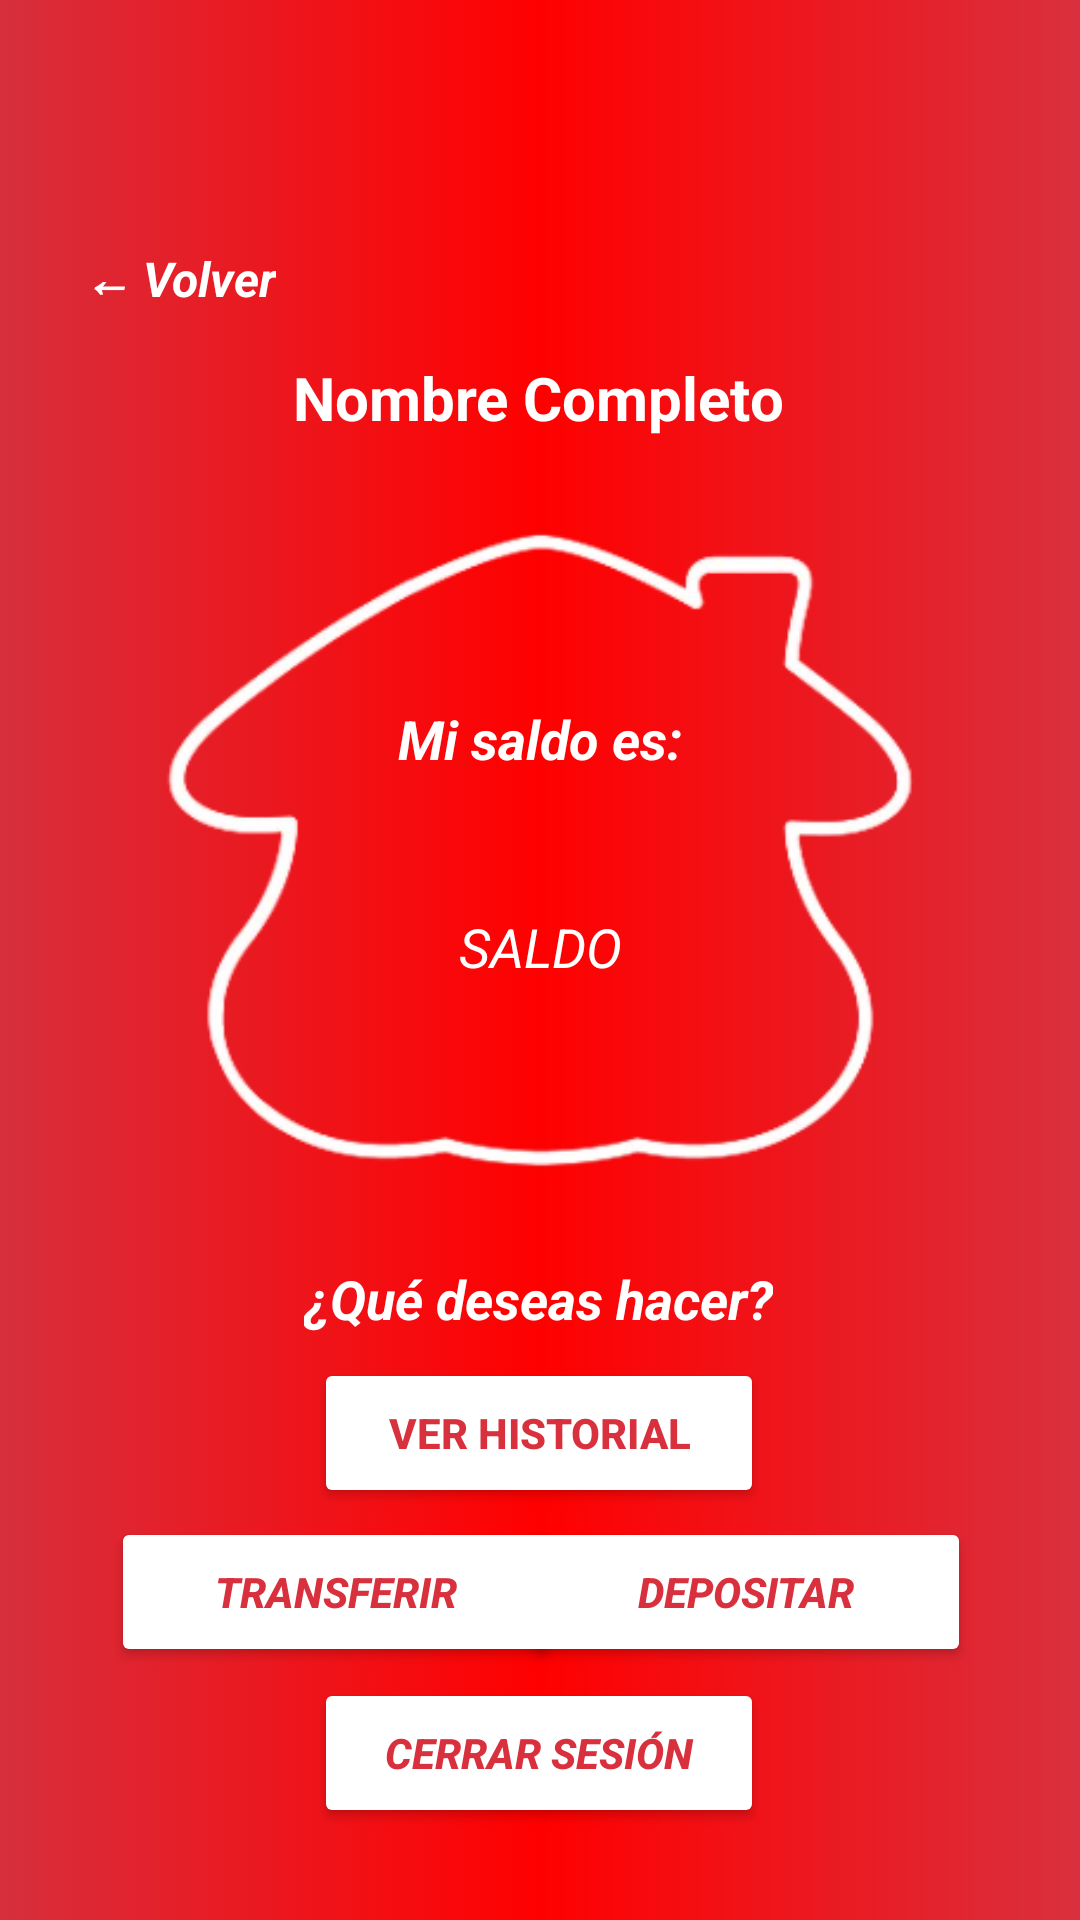

This screen was rendered from an Android layout file. Write that file and the resources it references.
<!-- AndroidManifest.xml: application theme Theme.DaviviendaBank -->
<!-- res/layout/activity_saldo.xml -->
<?xml version="1.0" encoding="utf-8"?>
<androidx.constraintlayout.widget.ConstraintLayout xmlns:android="http://schemas.android.com/apk/res/android"
    xmlns:app="http://schemas.android.com/apk/res-auto"
    xmlns:tools="http://schemas.android.com/tools"
    android:id="@+id/main"
    android:layout_width="match_parent"
    android:layout_height="match_parent"
    tools:context=".Saldo"
    android:background="@drawable/fondo_degradado">

    <ImageView
        android:id="@+id/imagenLogoSaldo"
        android:layout_width="403dp"
        android:layout_height="379dp"
        android:layout_gravity="center"
        android:contentDescription="Logo de la app"
        android:src="@drawable/dav_icono_sinfondo"
        app:layout_constraintBottom_toBottomOf="parent"
        app:layout_constraintEnd_toEndOf="parent"
        app:layout_constraintStart_toStartOf="parent"
        app:layout_constraintTop_toTopOf="parent"
        app:layout_constraintVertical_bias="0.36" />

    <TextView
        android:id="@+id/txtBackSaldo"
        android:layout_width="wrap_content"
        android:layout_height="wrap_content"
        android:layout_margin="16dp"
        android:clickable="true"
        android:focusable="true"
        android:padding="8dp"
        android:text="← Volver"
        android:textColor="@color/blanco"
        android:textSize="16sp"
        android:textStyle="bold|italic"
        app:layout_constraintBottom_toBottomOf="parent"
        app:layout_constraintEnd_toEndOf="parent"
        app:layout_constraintHorizontal_bias="0.015"
        app:layout_constraintStart_toStartOf="parent"
        app:layout_constraintTop_toTopOf="parent"
        app:layout_constraintVertical_bias="0.101" />


    <TextView
        android:id="@+id/txtNameSaldo"
        android:layout_width="wrap_content"
        android:layout_height="wrap_content"
        android:text="Nombre Completo"
        android:textColor="@color/blanco"
        android:textSize="20sp"
        android:textStyle="bold"
        app:layout_constraintBottom_toBottomOf="parent"
        app:layout_constraintEnd_toEndOf="parent"
        app:layout_constraintHorizontal_bias="0.497"
        app:layout_constraintStart_toStartOf="parent"
        app:layout_constraintTop_toTopOf="parent"
        app:layout_constraintVertical_bias="0.194" />

    <TextView
        android:id="@+id/textView15"
        android:layout_width="wrap_content"
        android:layout_height="wrap_content"
        android:text="Mi saldo es:"
        android:textColor="@color/blanco"
        android:textSize="18dp"
        android:textStyle="bold|italic"
        app:layout_constraintBottom_toBottomOf="parent"
        app:layout_constraintEnd_toEndOf="parent"
        app:layout_constraintStart_toStartOf="parent"
        app:layout_constraintTop_toTopOf="parent"
        app:layout_constraintVertical_bias="0.38" />

    <TextView
        android:id="@+id/txtSaldo"
        android:layout_width="164dp"
        android:layout_height="32dp"
        android:text="SALDO"
        android:textAlignment="center"
        android:textColor="@color/blanco"
        android:textSize="18dp"
        android:textStyle="italic"
        app:layout_constraintBottom_toBottomOf="parent"
        app:layout_constraintEnd_toEndOf="parent"
        app:layout_constraintStart_toStartOf="parent"
        app:layout_constraintTop_toTopOf="parent"
        app:layout_constraintVertical_bias="0.499" />

    <TextView
        android:id="@+id/textView17"
        android:layout_width="wrap_content"
        android:layout_height="wrap_content"
        android:text="¿Qué deseas hacer?"
        android:textColor="@color/blanco"
        android:textSize="18sp"
        android:textStyle="bold|italic"
        app:layout_constraintBottom_toBottomOf="parent"
        app:layout_constraintEnd_toEndOf="parent"
        app:layout_constraintHorizontal_bias="0.498"
        app:layout_constraintStart_toStartOf="parent"
        app:layout_constraintTop_toTopOf="parent"
        app:layout_constraintVertical_bias="0.683" />

    <Button
        android:id="@+id/btnTransSaldo"
        android:layout_width="150dp"
        android:layout_height="50dp"
        android:backgroundTint="@color/blanco"
        android:text="Transferir"
        android:textColor="@color/rojo3"
        android:textStyle="bold|italic"
        app:layout_constraintBottom_toBottomOf="parent"
        app:layout_constraintEnd_toEndOf="parent"
        app:layout_constraintHorizontal_bias="0.176"
        app:layout_constraintStart_toStartOf="parent"
        app:layout_constraintTop_toTopOf="parent"
        app:layout_constraintVertical_bias="0.857" />

    <Button
        android:id="@+id/btnDepositarSaldo"
        android:layout_width="150dp"
        android:layout_height="50dp"
        android:backgroundTint="@color/blanco"
        android:text="Depositar"
        android:textColor="@color/rojo3"
        android:textStyle="bold|italic"
        app:layout_constraintBottom_toBottomOf="parent"
        app:layout_constraintEnd_toEndOf="parent"
        app:layout_constraintHorizontal_bias="0.827"
        app:layout_constraintStart_toStartOf="parent"
        app:layout_constraintTop_toTopOf="parent"
        app:layout_constraintVertical_bias="0.857" />

    <Button
        android:id="@+id/btnLogoutSaldo"
        android:layout_width="150dp"
        android:layout_height="50dp"
        android:backgroundTint="@color/blanco"
        android:text="Cerrar Sesión"
        android:textColor="@color/rojo3"
        android:textStyle="bold|italic"
        app:layout_constraintBottom_toBottomOf="parent"
        app:layout_constraintEnd_toEndOf="parent"
        app:layout_constraintHorizontal_bias="0.498"
        app:layout_constraintStart_toStartOf="parent"
        app:layout_constraintTop_toTopOf="parent"
        app:layout_constraintVertical_bias="0.948" />

    <Button
        android:id="@+id/btnHistorial"
        android:layout_width="150dp"
        android:layout_height="50dp"
        android:backgroundTint="@color/blanco"
        android:text="Ver Historial"
        android:textColor="@color/rojo3"
        android:textStyle="bold"
        app:layout_constraintBottom_toBottomOf="parent"
        app:layout_constraintEnd_toEndOf="parent"
        app:layout_constraintHorizontal_bias="0.498"
        app:layout_constraintStart_toStartOf="parent"
        app:layout_constraintTop_toTopOf="parent"
        app:layout_constraintVertical_bias="0.767" />

</androidx.constraintlayout.widget.ConstraintLayout>
<!-- resources referenced by this layout -->
<resources>
  <color name="blanco">#FFFFFF</color>
  <color name="rojo3">#D9303E</color>
  <!-- drawable dav_icono_sinfondo: png bitmap (drawable, 34691 bytes) -->
  <!-- drawable fondo_degradado (drawable) -->
  <?xml version="1.0" encoding="utf-8"?>
  <selector xmlns:android="http://schemas.android.com/apk/res/android">
  
      <item>
          <shape android:shape="rectangle">
              <gradient
                  android:startColor="@color/rojo2"
                  android:centerColor="@color/rojo"
                  android:endColor="@color/rojo3"
  
                  />
          </shape>
      </item>
  </selector>
  <style name="Theme.DaviviendaBank" parent="Base.Theme.DaviviendaBank" />
  <color name="rojo2">#D72F3D</color>
  <color name="rojo">#FF0000</color>
  <style name="Base.Theme.DaviviendaBank" parent="Theme.Material3.DayNight.NoActionBar">
      </style>
</resources>
